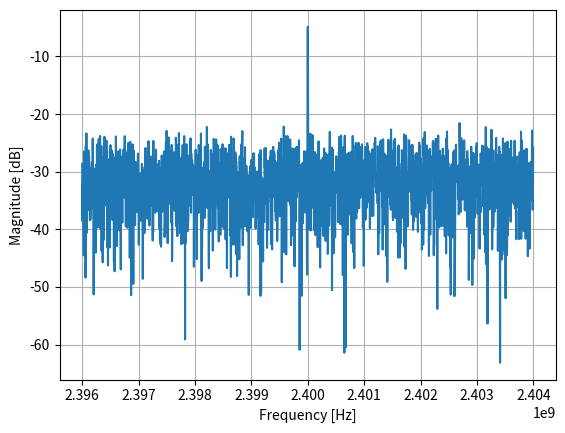

This figure's Python source:
#!/bin/python3

import numpy as np
import matplotlib.pyplot as plt

Fs = 8e6 # sample rate
Ts = 1/Fs # sample period
N = 2048 # number of samples to simulate
Ft = 2.4e9
# center_freq = 2.4e9 # frequency we tuned our SDR to

t = Ts*np.arange(N)
x = np.exp(1j*2*np.pi*Ft*t) # simulates sinusoid at 50 Hz

# add the following line after doing x = x[0:1024]
x = x * np.hamming(len(x)) # apply a Hamming window

n = (np.random.randn(N) + 1j*np.random.randn(N))/np.sqrt(2) # complex noise with unity power
noise_power = 2
r = x + n * np.sqrt(noise_power)

PSD = (np.abs(np.fft.fft(r))/N)**2
PSD_log = 10.0*np.log10(PSD)
PSD_shifted = np.fft.fftshift(PSD_log)

f = np.arange(Fs/-2.0, Fs/2.0, Fs/N) # start, stop, step
f += Ft

plt.plot(f, PSD_shifted)
plt.xlabel("Frequency [Hz]")
plt.ylabel("Magnitude [dB]")
plt.grid(True)
plt.show()
